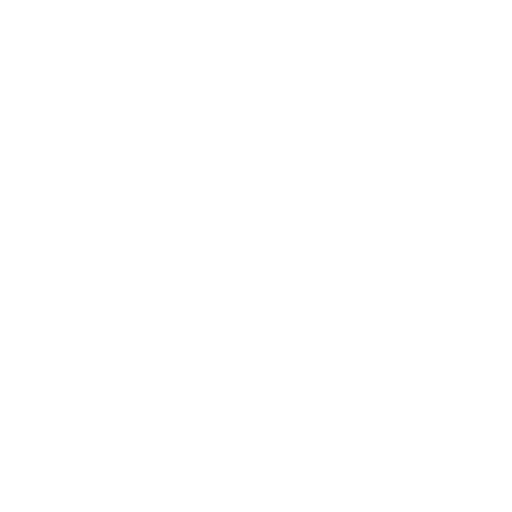
t = 0.00 s
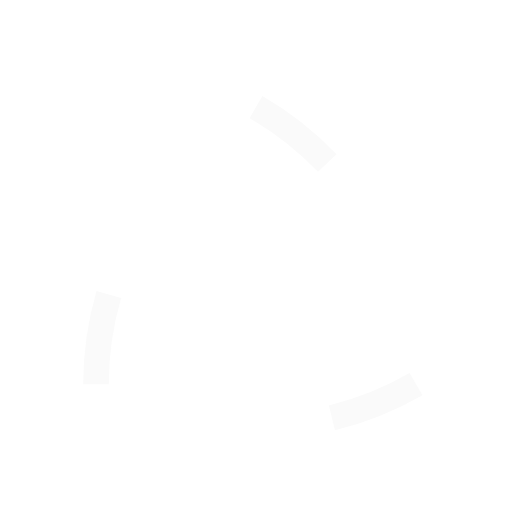
t = 0.19 s
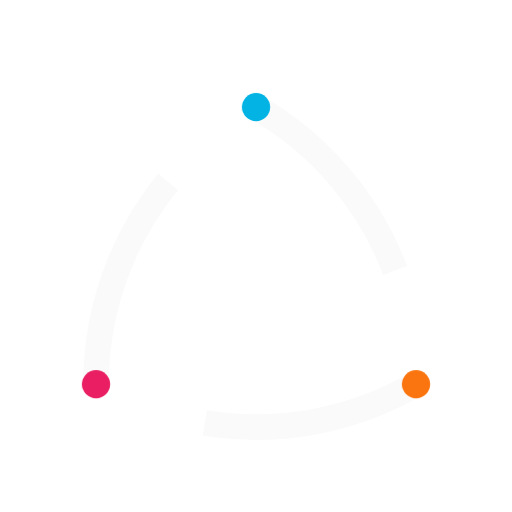
t = 0.38 s
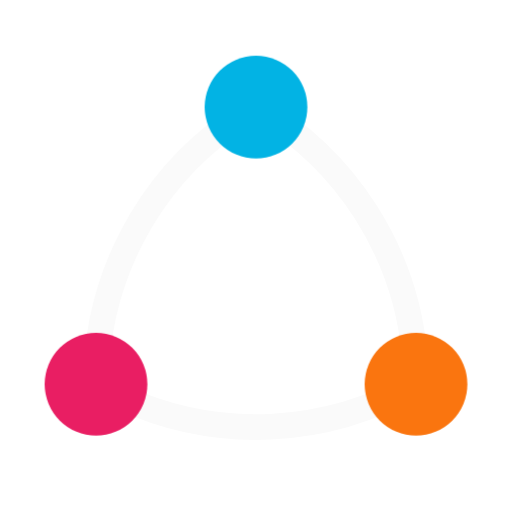
t = 0.63 s
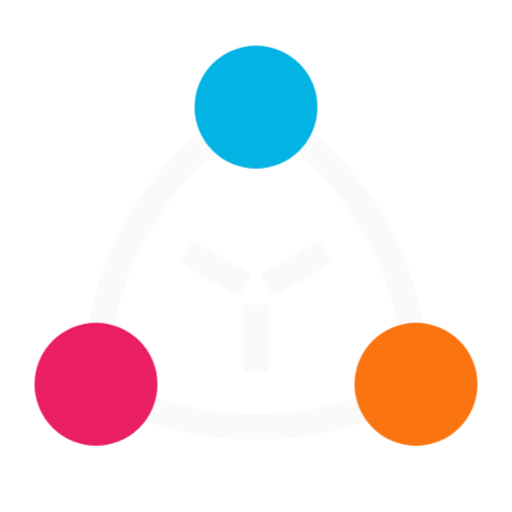
t = 0.81 s
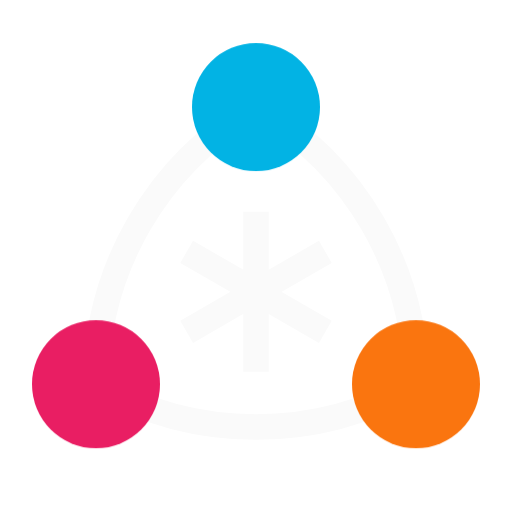
t = 1.00 s

The animated SVG that drew these frames (rendered in a browser with its animation timeline set to each time). Animation: 3 CSS @keyframes rules; one cycle of 1.00 s.

<svg xmlns="http://www.w3.org/2000/svg" viewBox="0 0 100 100">
  <style>
    .circles {
      animation: draw_circles 1s ease forwards;
    }
    @keyframes draw_circles {
      0% {
        transform: scale(0);
      }
      25% {
        transform: scale(0);
      }
      100% {
        transform: scale(1);
      }
    }
    .arcs {
      animation: draw_arcs 1s ease forwards;
    }
    @keyframes draw_arcs {
      0% {
        stroke-dasharray: 53;
        stroke-dashoffset: 53;
      }
      100% {
        stroke-dasharray: 53;
        stroke-dashoffset: 0;
      }
    }
    .lines {
      animation: draw_lines 1s ease forwards;
    }
    @keyframes draw_lines {
      0% {
        stroke-dasharray: 26;
        stroke-dashoffset: 26;
      }
      75% {
        stroke-dasharray: 26;
        stroke-dashoffset: 26;
      }
      100% {
        stroke-dasharray: 26;
        stroke-dashoffset: 0;
      }
    }
  </style>
  <g transform="translate(0,7) translate(50,50) scale(1.25) translate(-50,-50)">
    <path
      class="arcs"
      stroke-width="4"
      stroke="#fafafa"
      fill="none"
      d="
        M 50 21.13
        A 50 50 0 0 1 75 64.43
      "
    ></path>
    <path
      class="arcs"
      stroke-width="4"
      stroke="#fafafa"
      fill="none"
      d="
        M 75 64.43
        A 50 50 0 0 1 25 64.43
      "
    ></path>
    <path
      class="arcs"
      stroke-width="4"
      stroke="#fafafa"
      fill="none"
      d="
        M 25 64.43
        A 50 50 0 0 1 50 21.13
      "
    ></path>
    <path
      class="lines"
      stroke-width="4"
      stroke="#fafafa"
      fill="none"
      d="
        M 60.83 43.75
        L 39.17 56.25
      "
    ></path>
    <path
      class="lines"
      stroke-width="4"
      stroke="#fafafa"
      fill="none"
      d="
        M 50 62.5
        L 50 37.5
      "
    ></path>
    <path
      class="lines"
      stroke-width="4"
      stroke="#fafafa"
      fill="none"
      d="
        M 39.17 43.75
        L 60.83 56.25
      "
    ></path>
    <g transform="translate(50,21.13)">
      <circle class="circles" cx="0" cy="0" r="10" fill="#02b3e4"></circle>
    </g>
    <g transform="translate(75,64.43)">
      <circle class="circles" cx="0" cy="0" r="10" fill="#fa750f"></circle>
    </g>
    <g transform="translate(25,64.43)">
      <circle class="circles" cx="0" cy="0" r="10" fill="#e91e63"></circle>
    </g>
  </g>
</svg>
